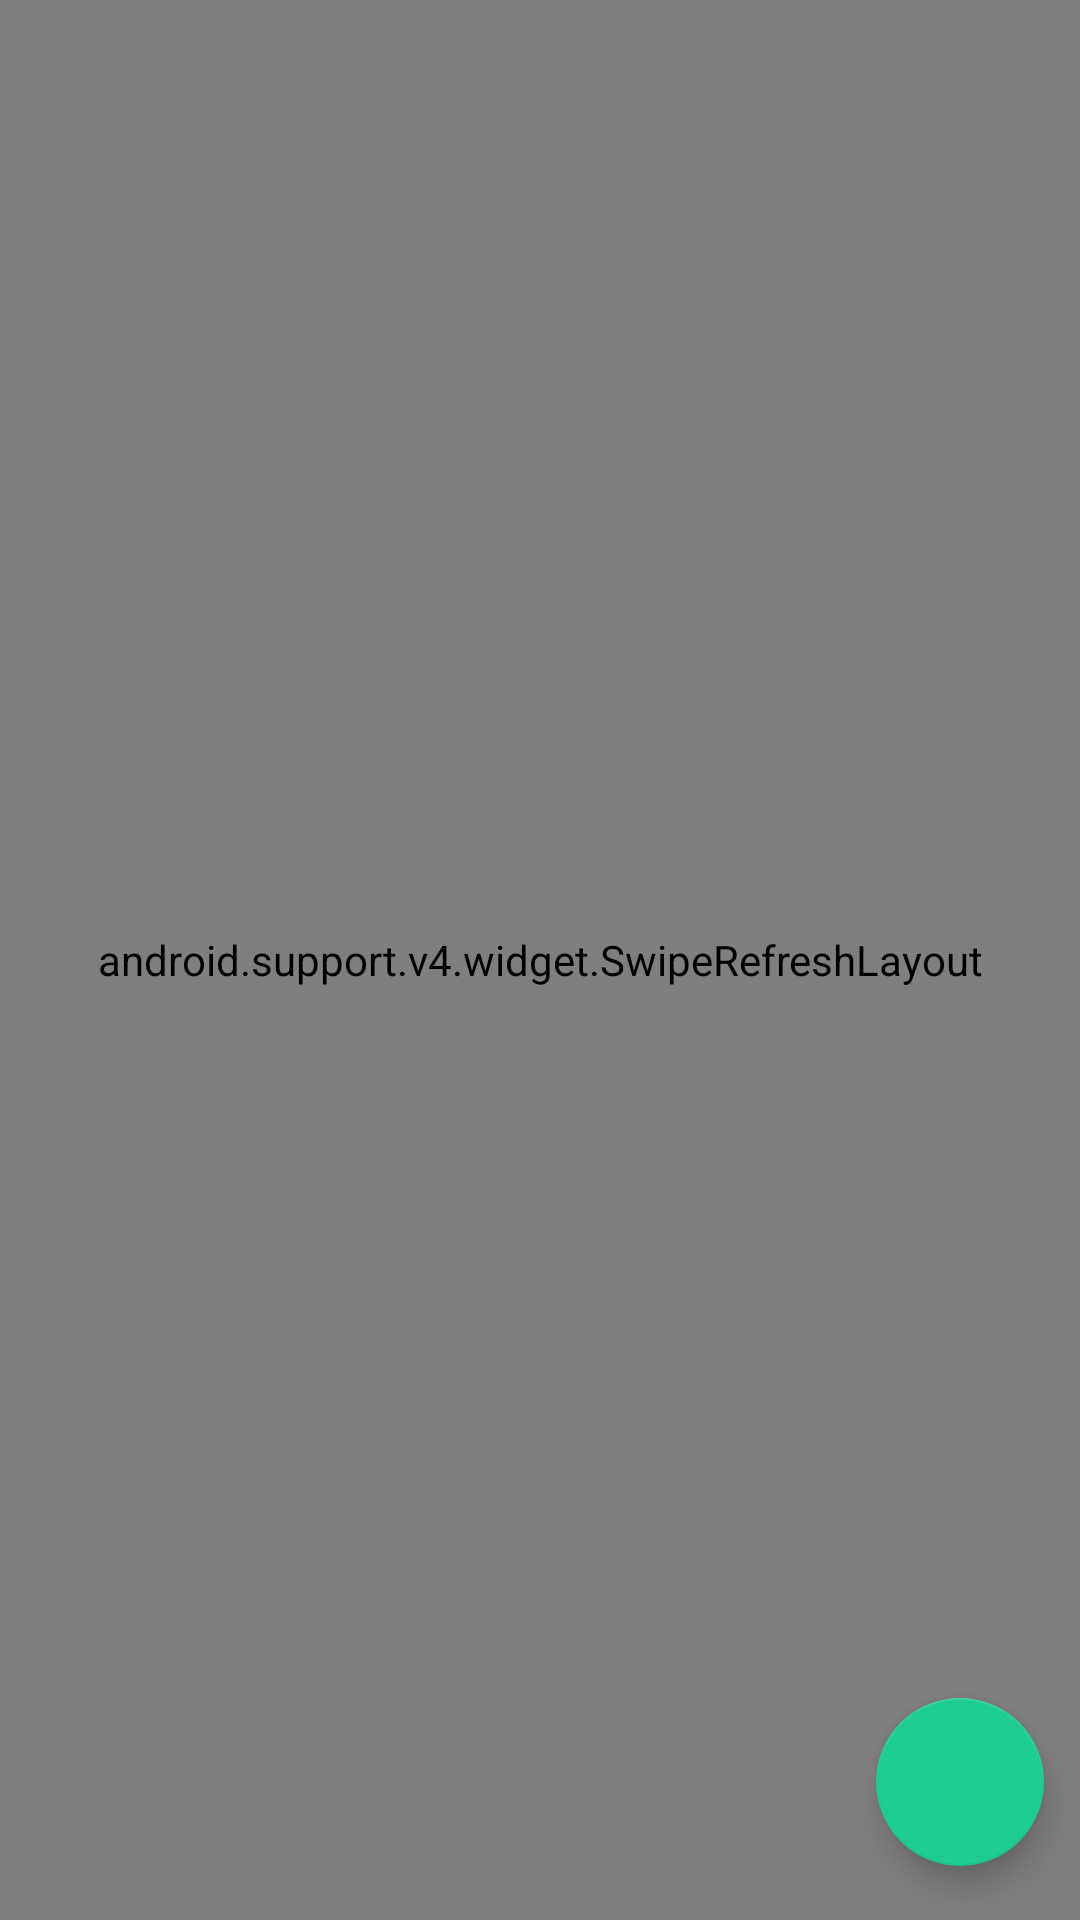

The Android layout XML behind this screen, and the referenced resources:
<!-- AndroidManifest.xml: application theme AppTheme -->
<!-- res/layout/fragment_open_channel_list.xml -->
<?xml version="1.0" encoding="utf-8"?>
<FrameLayout xmlns:android="http://schemas.android.com/apk/res/android"
             xmlns:tools="http://schemas.android.com/tools" android:layout_height="match_parent"
             android:layout_width="match_parent"
             xmlns:app="http://schemas.android.com/apk/res-auto">


    <android.support.v4.widget.SwipeRefreshLayout
            android:id="@+id/swipe_layout_open_channel_list"
            android:layout_height="match_parent"
            android:layout_width="match_parent">

        <android.support.v7.widget.RecyclerView
                xmlns:android="http://schemas.android.com/apk/res/android"
                android:id="@+id/recycler_open_channel_list"
                android:layout_width="match_parent"
                android:layout_height="match_parent"
                android:scrollbars="vertical" >

        </android.support.v7.widget.RecyclerView>

    </android.support.v4.widget.SwipeRefreshLayout>


    <android.support.design.widget.FloatingActionButton
            android:id="@+id/fab_open_channel_list"
            android:layout_width="wrap_content"
            android:layout_height="wrap_content"
            android:layout_gravity="bottom|end"
            app:useCompatPadding="true"
            app:srcCompat="@drawable/ic_add_white_24dp"
            tools:ignore="VectorDrawableCompat"/>


</FrameLayout>
<!-- resources referenced by this layout -->
<resources>
  <style name="AppTheme" parent="Theme.AppCompat.Light.NoActionBar">
          
          <item name="colorPrimary">@color/colorPrimary</item>
          <item name="colorPrimaryDark">@color/colorPrimaryDark</item>
          <item name="colorAccent">@color/colorAccent</item>
          <item name="colorControlActivated">@color/colorPrimary</item>
          <item name="windowActionModeOverlay">true</item>
      </style>
  <color name="colorPrimary">#774df2</color>
  <color name="colorPrimaryDark">#512DA8</color>
  <color name="colorAccent">#1fcc94</color>
</resources>
